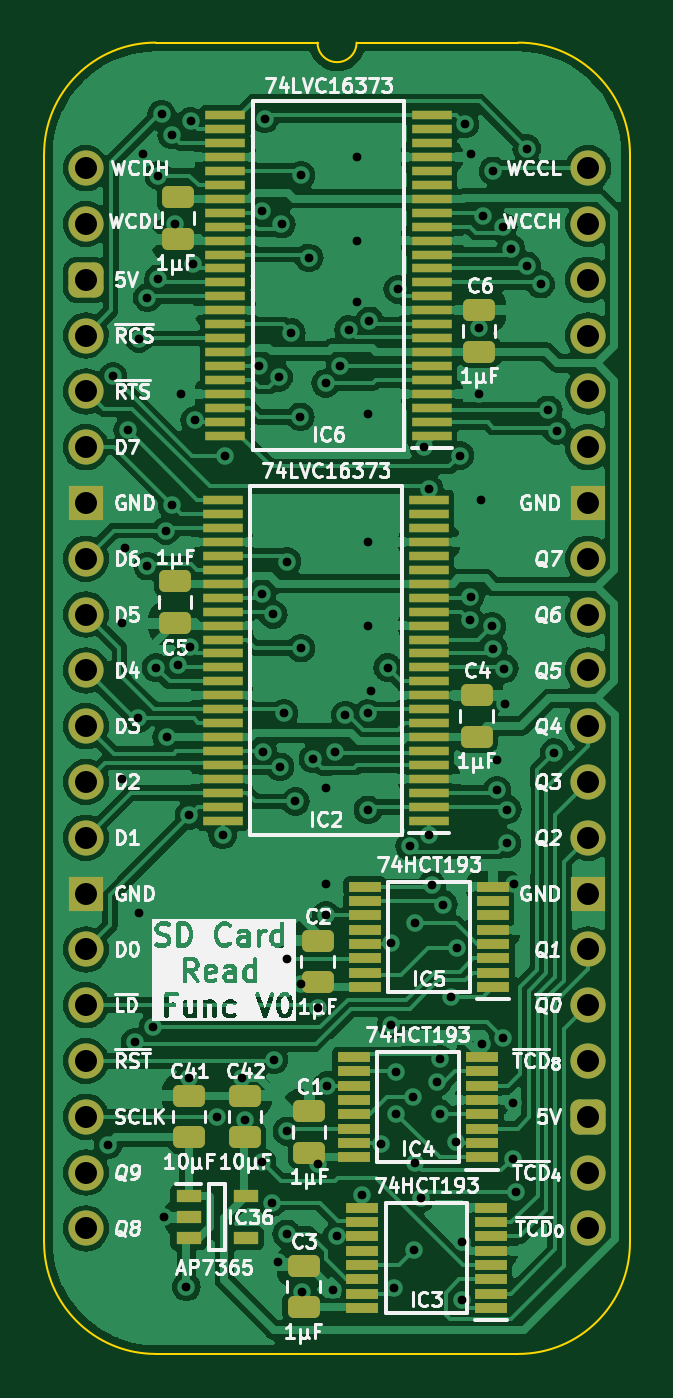
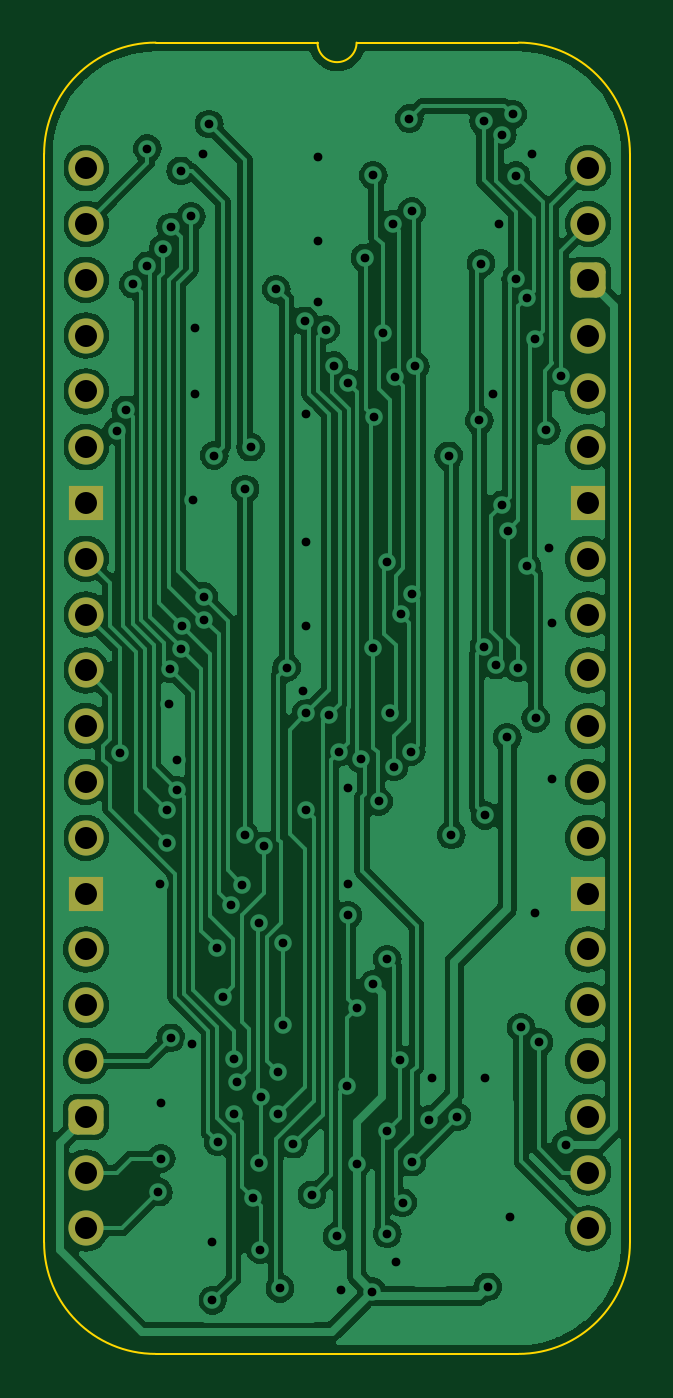
Circuit board: 11 layer files. Board 26.7 x 59.7 mm.
- bottom_copper: SD Card Read Function-B_Cu.gbl (117134 bytes)
- bottom_mask: SD Card Read Function-B_Mask.gbs (2063 bytes)
- paste: SD Card Read Function-B_Paste.gbp (472 bytes)
- bottom_silk: SD Card Read Function-B_Silkscreen.gbo (473 bytes)
- outline: SD Card Read Function-Edge_Cuts.gm1 (1095 bytes)
- top_copper: SD Card Read Function-F_Cu.gtl (180108 bytes)
- top_mask: SD Card Read Function-F_Mask.gts (6548 bytes)
- paste: SD Card Read Function-F_Paste.gtp (5502 bytes)
- top_silk: SD Card Read Function-F_Silkscreen.gto (138563 bytes)
- drill: SD Card Read Function-NPTH.drl (265 bytes)
- drill: SD Card Read Function-PTH.drl (2960 bytes)

=== bottom_copper: SD Card Read Function-B_Cu.gbl (117134 bytes, source omitted) ===
=== bottom_mask: SD Card Read Function-B_Mask.gbs (2063 bytes, source withheld) ===
=== paste: SD Card Read Function-B_Paste.gbp ===
%TF.GenerationSoftware,KiCad,Pcbnew,8.0.3*%
%TF.CreationDate,2024-07-03T20:55:39+02:00*%
%TF.ProjectId,SD Card Read Function,53442043-6172-4642-9052-656164204675,V1*%
%TF.SameCoordinates,PX525bfc0PY43d3480*%
%TF.FileFunction,Paste,Bot*%
%TF.FilePolarity,Positive*%
%FSLAX46Y46*%
G04 Gerber Fmt 4.6, Leading zero omitted, Abs format (unit mm)*
G04 Created by KiCad (PCBNEW 8.0.3) date 2024-07-03 20:55:39*
%MOMM*%
%LPD*%
G01*
G04 APERTURE LIST*
G04 APERTURE END LIST*
M02*

=== bottom_silk: SD Card Read Function-B_Silkscreen.gbo ===
%TF.GenerationSoftware,KiCad,Pcbnew,8.0.3*%
%TF.CreationDate,2024-07-03T20:55:39+02:00*%
%TF.ProjectId,SD Card Read Function,53442043-6172-4642-9052-656164204675,V1*%
%TF.SameCoordinates,PX525bfc0PY43d3480*%
%TF.FileFunction,Legend,Bot*%
%TF.FilePolarity,Positive*%
%FSLAX46Y46*%
G04 Gerber Fmt 4.6, Leading zero omitted, Abs format (unit mm)*
G04 Created by KiCad (PCBNEW 8.0.3) date 2024-07-03 20:55:39*
%MOMM*%
%LPD*%
G01*
G04 APERTURE LIST*
G04 APERTURE END LIST*
M02*

=== outline: SD Card Read Function-Edge_Cuts.gm1 ===
%TF.GenerationSoftware,KiCad,Pcbnew,8.0.3*%
%TF.CreationDate,2024-07-03T20:55:39+02:00*%
%TF.ProjectId,SD Card Read Function,53442043-6172-4642-9052-656164204675,V1*%
%TF.SameCoordinates,PX525bfc0PY43d3480*%
%TF.FileFunction,Profile,NP*%
%FSLAX46Y46*%
G04 Gerber Fmt 4.6, Leading zero omitted, Abs format (unit mm)*
G04 Created by KiCad (PCBNEW 8.0.3) date 2024-07-03 20:55:39*
%MOMM*%
%LPD*%
G01*
G04 APERTURE LIST*
%TA.AperFunction,Profile*%
%ADD10C,0.100000*%
%TD*%
G04 APERTURE END LIST*
D10*
%TO.C,J7*%
X-1905000Y635000D02*
X-1905000Y-48895000D01*
X10541000Y5715000D02*
X3175000Y5715000D01*
X19685000Y5715000D02*
X12319000Y5715000D01*
X19685000Y-53975000D02*
X3175000Y-53975000D01*
X24765000Y-48895000D02*
X24765000Y635000D01*
X-1905000Y635000D02*
G75*
G02*
X3175000Y5715000I5080002J-2D01*
G01*
X3175000Y-53975000D02*
G75*
G02*
X-1905000Y-48895000I0J5080000D01*
G01*
X12319000Y5715000D02*
G75*
G02*
X10541000Y5715000I-889000J0D01*
G01*
X19685000Y5715000D02*
G75*
G02*
X24765000Y635000I0J-5080000D01*
G01*
X24765000Y-48895000D02*
G75*
G02*
X19685000Y-53975000I-5080000J0D01*
G01*
%TD*%
M02*

=== top_copper: SD Card Read Function-F_Cu.gtl (180108 bytes, source omitted) ===
=== top_mask: SD Card Read Function-F_Mask.gts (6548 bytes, source omitted) ===
=== paste: SD Card Read Function-F_Paste.gtp ===
%TF.GenerationSoftware,KiCad,Pcbnew,8.0.3*%
%TF.CreationDate,2024-07-03T20:55:39+02:00*%
%TF.ProjectId,SD Card Read Function,53442043-6172-4642-9052-656164204675,V1*%
%TF.SameCoordinates,PX525bfc0PY43d3480*%
%TF.FileFunction,Paste,Top*%
%TF.FilePolarity,Positive*%
%FSLAX46Y46*%
G04 Gerber Fmt 4.6, Leading zero omitted, Abs format (unit mm)*
G04 Created by KiCad (PCBNEW 8.0.3) date 2024-07-03 20:55:39*
%MOMM*%
%LPD*%
G01*
G04 APERTURE LIST*
G04 Aperture macros list*
%AMRoundRect*
0 Rectangle with rounded corners*
0 $1 Rounding radius*
0 $2 $3 $4 $5 $6 $7 $8 $9 X,Y pos of 4 corners*
0 Add a 4 corners polygon primitive as box body*
4,1,4,$2,$3,$4,$5,$6,$7,$8,$9,$2,$3,0*
0 Add four circle primitives for the rounded corners*
1,1,$1+$1,$2,$3*
1,1,$1+$1,$4,$5*
1,1,$1+$1,$6,$7*
1,1,$1+$1,$8,$9*
0 Add four rect primitives between the rounded corners*
20,1,$1+$1,$2,$3,$4,$5,0*
20,1,$1+$1,$4,$5,$6,$7,0*
20,1,$1+$1,$6,$7,$8,$9,0*
20,1,$1+$1,$8,$9,$2,$3,0*%
G04 Aperture macros list end*
%ADD10R,1.450000X0.450000*%
%ADD11RoundRect,0.250000X-0.475000X0.250000X-0.475000X-0.250000X0.475000X-0.250000X0.475000X0.250000X0*%
%ADD12RoundRect,0.250000X0.475000X-0.250000X0.475000X0.250000X-0.475000X0.250000X-0.475000X-0.250000X0*%
%ADD13R,1.150000X0.600000*%
%ADD14R,1.800000X0.430000*%
G04 APERTURE END LIST*
D10*
%TO.C,IC5*%
X18546000Y-37263979D03*
X18546000Y-36613979D03*
X18546000Y-35963979D03*
X18546000Y-35313979D03*
X18546000Y-34663979D03*
X18546000Y-34013979D03*
X18546000Y-33363979D03*
X18546000Y-32713979D03*
X12696000Y-32713979D03*
X12696000Y-33363979D03*
X12696000Y-34013979D03*
X12696000Y-34663979D03*
X12696000Y-35313979D03*
X12696000Y-35963979D03*
X12696000Y-36613979D03*
X12696000Y-37263979D03*
%TD*%
%TO.C,IC4*%
X18038000Y-45018001D03*
X18038000Y-44368001D03*
X18038000Y-43718001D03*
X18038000Y-43068001D03*
X18038000Y-42418001D03*
X18038000Y-41768001D03*
X18038000Y-41118001D03*
X18038000Y-40468001D03*
X12188000Y-40468001D03*
X12188000Y-41118001D03*
X12188000Y-41768001D03*
X12188000Y-42418001D03*
X12188000Y-43068001D03*
X12188000Y-43718001D03*
X12188000Y-44368001D03*
X12188000Y-45018001D03*
%TD*%
%TO.C,IC3*%
X18423001Y-51876001D03*
X18423001Y-51226001D03*
X18423001Y-50576001D03*
X18423001Y-49926001D03*
X18423001Y-49276001D03*
X18423001Y-48626001D03*
X18423001Y-47976001D03*
X18423001Y-47326001D03*
X12573001Y-47326001D03*
X12573001Y-47976001D03*
X12573001Y-48626001D03*
X12573001Y-49276001D03*
X12573001Y-49926001D03*
X12573001Y-50576001D03*
X12573001Y-51226001D03*
X12573001Y-51876001D03*
%TD*%
D11*
%TO.C,C7*%
X4191000Y-1326344D03*
X4191000Y-3226344D03*
%TD*%
D12*
%TO.C,C6*%
X17907000Y-8356343D03*
X17907000Y-6456343D03*
%TD*%
D11*
%TO.C,C5*%
X4064000Y-18807343D03*
X4064000Y-20707343D03*
%TD*%
D12*
%TO.C,C4*%
X17780000Y-25882343D03*
X17780000Y-23982343D03*
%TD*%
%TO.C,C2*%
X10541000Y-37065979D03*
X10541000Y-35165979D03*
%TD*%
D13*
%TO.C,IC36*%
X4669000Y-46802000D03*
X4669000Y-47752000D03*
X4669000Y-48702000D03*
X7269000Y-48702000D03*
X7269000Y-46802000D03*
%TD*%
D14*
%TO.C,IC6*%
X6349000Y-12184344D03*
X6349000Y-11550344D03*
X6349000Y-10914344D03*
X6349001Y-10280344D03*
X6349001Y-9644344D03*
X6349000Y-9010344D03*
X6349000Y-8374344D03*
X6349000Y-7740344D03*
X6349000Y-7104344D03*
X6349001Y-6470344D03*
X6349000Y-5834344D03*
X6349000Y-5200344D03*
X6349000Y-4564344D03*
X6349000Y-3930344D03*
X6349001Y-3294344D03*
X6349000Y-2660344D03*
X6349000Y-2024344D03*
X6349000Y-1390344D03*
X6349000Y-754344D03*
X6349001Y-120344D03*
X6349001Y515656D03*
X6349000Y1149656D03*
X6349000Y1785656D03*
X6349000Y2419656D03*
X15749000Y2419656D03*
X15749000Y1785656D03*
X15749000Y1149656D03*
X15748999Y515656D03*
X15748999Y-120344D03*
X15749000Y-754344D03*
X15749000Y-1390344D03*
X15749000Y-2024344D03*
X15749000Y-2660344D03*
X15748999Y-3294344D03*
X15749000Y-3930344D03*
X15749000Y-4564344D03*
X15749000Y-5200344D03*
X15749000Y-5834344D03*
X15748999Y-6470344D03*
X15749000Y-7104344D03*
X15749000Y-7740344D03*
X15749000Y-8374344D03*
X15749000Y-9010344D03*
X15748999Y-9644344D03*
X15748999Y-10280344D03*
X15749000Y-10914344D03*
X15749000Y-11550344D03*
X15749000Y-12184344D03*
%TD*%
%TO.C,IC2*%
X6223001Y-29710344D03*
X6223001Y-29076344D03*
X6223001Y-28440344D03*
X6223002Y-27806344D03*
X6223002Y-27170344D03*
X6223001Y-26536344D03*
X6223001Y-25900344D03*
X6223001Y-25266344D03*
X6223001Y-24630344D03*
X6223002Y-23996344D03*
X6223001Y-23360344D03*
X6223001Y-22726344D03*
X6223001Y-22090344D03*
X6223001Y-21456344D03*
X6223002Y-20820344D03*
X6223001Y-20186344D03*
X6223001Y-19550344D03*
X6223001Y-18916344D03*
X6223001Y-18280344D03*
X6223002Y-17646344D03*
X6223002Y-17010344D03*
X6223001Y-16376344D03*
X6223001Y-15740344D03*
X6223001Y-15106344D03*
X15623001Y-15106344D03*
X15623001Y-15740344D03*
X15623001Y-16376344D03*
X15623000Y-17010344D03*
X15623000Y-17646344D03*
X15623001Y-18280344D03*
X15623001Y-18916344D03*
X15623001Y-19550344D03*
X15623001Y-20186344D03*
X15623000Y-20820344D03*
X15623001Y-21456344D03*
X15623001Y-22090344D03*
X15623001Y-22726344D03*
X15623001Y-23360344D03*
X15623000Y-23996344D03*
X15623001Y-24630344D03*
X15623001Y-25266344D03*
X15623001Y-25900344D03*
X15623001Y-26536344D03*
X15623000Y-27170344D03*
X15623000Y-27806344D03*
X15623001Y-28440344D03*
X15623001Y-29076344D03*
X15623001Y-29710344D03*
%TD*%
D12*
%TO.C,C42*%
X7239000Y-44114000D03*
X7239000Y-42214000D03*
%TD*%
%TO.C,C41*%
X4699000Y-44114000D03*
X4699000Y-42214000D03*
%TD*%
%TO.C,C3*%
X9906000Y-49961000D03*
X9906000Y-51861000D03*
%TD*%
%TO.C,C1*%
X10160000Y-44820001D03*
X10160000Y-42920001D03*
%TD*%
M02*

=== top_silk: SD Card Read Function-F_Silkscreen.gto (138563 bytes, source omitted) ===
=== drill: SD Card Read Function-NPTH.drl ===
M48
; DRILL file {KiCad 8.0.3} date 2024-07-03T20:55:40+0200
; FORMAT={-:-/ absolute / inch / decimal}
; #@! TF.CreationDate,2024-07-03T20:55:40+02:00
; #@! TF.GenerationSoftware,Kicad,Pcbnew,8.0.3
; #@! TF.FileFunction,NonPlated,1,2,NPTH
FMAT,2
INCH
%
G90
G05
M30

=== drill: SD Card Read Function-PTH.drl ===
M48
; DRILL file {KiCad 8.0.3} date 2024-07-03T20:55:40+0200
; FORMAT={-:-/ absolute / inch / decimal}
; #@! TF.CreationDate,2024-07-03T20:55:40+02:00
; #@! TF.GenerationSoftware,Kicad,Pcbnew,8.0.3
; #@! TF.FileFunction,Plated,1,2,PTH
FMAT,2
INCH
; #@! TA.AperFunction,Plated,PTH,ViaDrill
T1C0.0157
; #@! TA.AperFunction,Plated,PTH,ComponentDrill
T2C0.0394
%
G90
G05
T1
X0.04Y-1.75
X0.0483Y-0.3732
X0.065Y-0.815
X0.065Y-1.095
X0.07Y-0.68
X0.075Y-0.47
X0.0882Y-1.5665
X0.0941Y-0.9859
X0.095Y-1.335
X0.0955Y-0.3053
X0.1014Y0.0253
X0.11Y-0.2323
X0.1103Y-0.7131
X0.12Y-1.54
X0.1255Y-0.8952
X0.1296Y-0.0133
X0.13Y-0.1984
X0.1355Y0.0965
X0.14Y-1.88
X0.1434Y-0.6496
X0.145Y-1.02
X0.1539Y0.0595
X0.1545Y-0.6034
X0.16Y-0.1
X0.1646Y-0.8905
X0.1703Y-0.4047
X0.18Y-2.005
X0.185Y-1.63
X0.185Y-1.16
X0.1864Y-0.8577
X0.1875Y0.0837
X0.1918Y-0.171
X0.1948Y-0.4522
X0.235Y-1.7
X0.245Y-1.195
X0.25Y-0.5155
X0.28Y-1.63
X0.285Y-1.7053
X0.3099Y-0.3552
X0.3155Y-1.7814
X0.3158Y-0.7634
X0.3162Y-0.0774
X0.3171Y-1.0455
X0.3205Y0.0887
X0.3326Y-1.854
X0.3355Y-0.7997
X0.3369Y-1.5977
X0.345Y-1.96
X0.3455Y-0.375
X0.348Y-1.073
X0.3505Y-0.1005
X0.355Y-0.9769
X0.36Y-1.4175
X0.36Y-1.91
X0.3604Y-1.7259
X0.3605Y-0.705
X0.3682Y-0.295
X0.3755Y-1.135
X0.3842Y-0.4458
X0.385Y-0.0128
X0.385Y-0.86
X0.385Y-1.4625
X0.3868Y-2.0135
X0.4Y-0.1606
X0.407Y-1.0588
X0.415Y-1.7855
X0.415Y-1.505
X0.4295Y-0.3855
X0.43Y-1.11
X0.43Y-1.2825
X0.4307Y-1.3391
X0.4324Y-1.6444
X0.4428Y-2.01
X0.4464Y-1.0464
X0.4498Y-1.9144
X0.4561Y-0.3538
X0.465Y-0.98
X0.4706Y-0.2893
X0.485Y0.0203
X0.485Y-0.1297
X0.485Y-0.24
X0.495Y-1.84
X0.505Y-0.44
X0.505Y-0.6697
X0.505Y-0.8197
X0.5055Y-1.15
X0.5059Y-0.9769
X0.508Y-0.2736
X0.5106Y-0.9378
X0.5281Y-1.7492
X0.5405Y-0.895
X0.5468Y-1.3883
X0.5474Y-1.5353
X0.5523Y-2.0073
X0.555Y-1.62
X0.5558Y-1.6945
X0.5588Y-0.2169
X0.58Y-1.215
X0.5869Y-1.665
X0.588Y-1.938
X0.5895Y-1.7825
X0.5903Y-1.353
X0.6Y-1.845
X0.605Y-0.5
X0.6151Y-0.575
X0.6156Y-1.195
X0.6195Y-1.285
X0.6296Y-1.6381
X0.6339Y-1.6945
X0.6348Y-1.5971
X0.6407Y-1.3197
X0.655Y-1.485
X0.6632Y-1.7448
X0.6653Y-1.3971
X0.67Y-0.515
X0.6732Y-1.9242
X0.6734Y-2.029
X0.6791Y0.0792
X0.6876Y-0.8094
X0.6892Y-0.7681
X0.69Y0.025
X0.705Y-0.2857
X0.705Y-0.405
X0.7074Y-0.595
X0.7102Y-1.5702
X0.7114Y-0.0862
X0.7273Y-0.8207
X0.73Y-0.005
X0.73Y-0.8609
X0.7368Y-1.0599
X0.7368Y-1.115
X0.748Y-0.1055
X0.748Y-1.5587
X0.75Y-0.8971
X0.7507Y-0.9595
X0.7543Y-1.21
X0.7553Y-1.1498
X0.7616Y-0.1445
X0.765Y-1.675
X0.765Y-1.775
X0.768Y-1.2825
X0.77Y-1.835
X0.7897Y-0.1752
X0.79Y0.035
X0.8149Y-0.2078
X0.8285Y-0.4332
X0.8395Y-1.0476
X0.8438Y-0.4703
T2
X0.0Y0.0
X0.0Y-0.1
X0.0Y-0.2
X0.0Y-0.3
X0.0Y-0.4
X0.0Y-0.5
X0.0Y-0.6
X0.0Y-0.7
X0.0Y-0.8
X0.0Y-0.9
X0.0Y-1.0
X0.0Y-1.1
X0.0Y-1.2
X0.0Y-1.3
X0.0Y-1.4
X0.0Y-1.5
X0.0Y-1.6
X0.0Y-1.7
X0.0Y-1.8
X0.0Y-1.9
X0.9Y0.0
X0.9Y-0.1
X0.9Y-0.2
X0.9Y-0.3
X0.9Y-0.4
X0.9Y-0.5
X0.9Y-0.6
X0.9Y-0.7
X0.9Y-0.8
X0.9Y-0.9
X0.9Y-1.0
X0.9Y-1.1
X0.9Y-1.2
X0.9Y-1.3
X0.9Y-1.4
X0.9Y-1.5
X0.9Y-1.6
X0.9Y-1.7
X0.9Y-1.8
X0.9Y-1.9
M30
